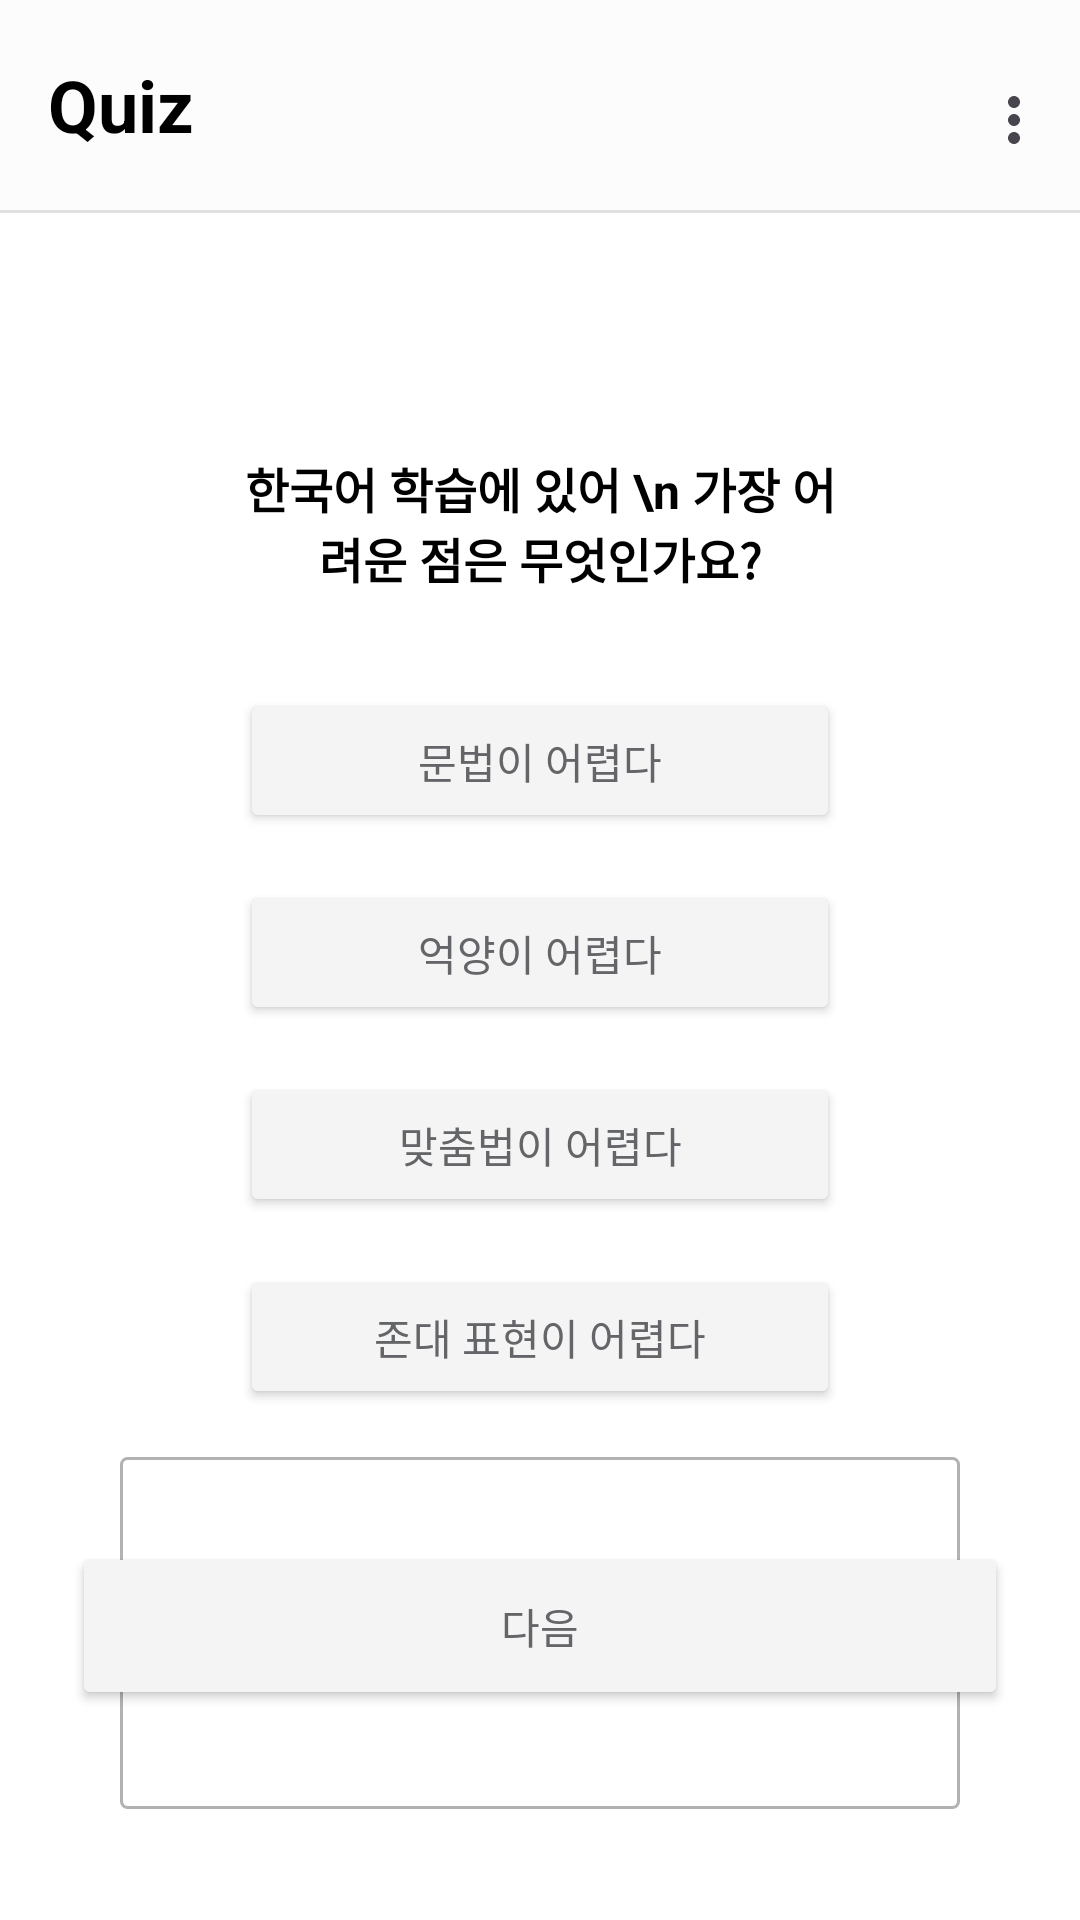

The Android layout XML behind this screen, and the referenced resources:
<!-- AndroidManifest.xml: application theme Theme.GURU2 -->
<!-- res/layout/fragment_survey_q2.xml -->
<?xml version="1.0" encoding="utf-8"?>
<androidx.constraintlayout.widget.ConstraintLayout xmlns:android="http://schemas.android.com/apk/res/android"
    xmlns:app="http://schemas.android.com/apk/res-auto"
    xmlns:tools="http://schemas.android.com/tools"
    android:layout_width="match_parent"
    android:layout_height="match_parent"
    android:background="@color/white"
    tools:context=".survey.SurveyQ2Fragment">

    
    <com.google.android.material.appbar.AppBarLayout
        android:id="@+id/appBar"
        android:layout_width="0dp"
        android:layout_height="wrap_content"
        android:background="#FFFFFF"
        app:layout_constraintEnd_toEndOf="parent"
        app:layout_constraintStart_toStartOf="parent"
        app:layout_constraintTop_toTopOf="parent">

        <com.google.android.material.appbar.MaterialToolbar
            android:id="@+id/mainToolbar"
            android:layout_width="match_parent"
            android:layout_height="70dp"
            android:background="@color/toolbar_color"
            android:paddingVertical="8dp"
            app:menu="@menu/menu_main"
            app:title="Quiz"
            app:titleTextAppearance="@style/ToolbarTitleBold"
            app:titleTextColor="@android:color/black" />

        
        <View
            android:layout_width="match_parent"
            android:layout_height="1dp"
            android:background="#E0E0E0" />

    </com.google.android.material.appbar.AppBarLayout>

    
    <TextView
        android:id="@+id/Q2TextView"
        android:layout_width="0dp"
        android:layout_height="wrap_content"
        android:layout_marginStart="80dp"
        android:layout_marginTop="80dp"
        android:layout_marginEnd="80dp"
        android:text="한국어 학습에 있어 \n 가장 어려운 점은 무엇인가요?"
        android:textAlignment="center"
        android:textAllCaps="false"
        android:textColor="@color/black"
        android:textSize="16sp"
        android:textStyle="bold"
        app:layout_constraintEnd_toEndOf="parent"
        app:layout_constraintStart_toStartOf="parent"
        app:layout_constraintTop_toBottomOf="@+id/appBar" />

    
    <Button
        android:id="@+id/btnHard1"
        android:layout_width="0dp"
        android:layout_height="wrap_content"
        android:layout_marginStart="80dp"
        android:layout_marginTop="32dp"
        android:layout_marginEnd="80dp"
        android:text="문법이 어렵다"
        android:textColor="@color/button_text_default"
        app:backgroundTint="@color/button_default_bg"
        app:layout_constraintEnd_toEndOf="parent"
        app:layout_constraintHorizontal_bias="0.0"
        app:layout_constraintStart_toStartOf="parent"
        app:layout_constraintTop_toBottomOf="@+id/Q2TextView"
        app:strokeColor="@color/button_default_stroke"
        app:strokeWidth="1dp" />

    
    <Button
        android:id="@+id/btnHard2"
        android:layout_width="0dp"
        android:layout_height="wrap_content"
        android:layout_marginStart="80dp"
        android:layout_marginTop="16dp"
        android:layout_marginEnd="80dp"
        android:text="억양이 어렵다"
        android:textColor="@color/button_text_default"
        app:backgroundTint="@color/button_default_bg"
        app:layout_constraintEnd_toEndOf="parent"
        app:layout_constraintHorizontal_bias="0.0"
        app:layout_constraintStart_toStartOf="parent"
        app:layout_constraintTop_toBottomOf="@+id/btnHard1"
        app:strokeColor="@color/button_default_stroke"
        app:strokeWidth="1dp" />

    
    <Button
        android:id="@+id/btnHard3"
        android:layout_width="0dp"
        android:layout_height="wrap_content"
        android:layout_marginStart="80dp"
        android:layout_marginTop="16dp"
        android:layout_marginEnd="80dp"
        android:text="맞춤법이 어렵다"
        android:textColor="@color/button_text_default"
        app:backgroundTint="@color/button_default_bg"
        app:layout_constraintEnd_toEndOf="parent"
        app:layout_constraintHorizontal_bias="0.0"
        app:layout_constraintStart_toStartOf="parent"
        app:layout_constraintTop_toBottomOf="@+id/btnHard2"
        app:strokeColor="@color/button_default_stroke"
        app:strokeWidth="1dp" />

    
    <Button
        android:id="@+id/btnHard4"
        android:layout_width="0dp"
        android:layout_height="wrap_content"
        android:layout_marginStart="80dp"
        android:layout_marginTop="16dp"
        android:layout_marginEnd="80dp"
        android:text="존대 표현이 어렵다"
        android:textColor="@color/button_text_default"
        app:backgroundTint="@color/button_default_bg"
        app:layout_constraintEnd_toEndOf="parent"
        app:layout_constraintHorizontal_bias="0.0"
        app:layout_constraintStart_toStartOf="parent"
        app:layout_constraintTop_toBottomOf="@+id/btnHard3"
        app:strokeColor="@color/button_default_stroke"
        app:strokeWidth="1dp" />

    
    <EditText
        android:id="@+id/editText"
        android:layout_width="0dp"
        android:layout_height="wrap_content"
        android:layout_marginStart="40dp"
        android:layout_marginTop="16dp"
        android:layout_marginEnd="40dp"
        android:background="@drawable/bg_edittext"
        android:hint="다른 의견이 있다면 직접 입력해주세요."
        android:padding="40dp"
        android:textAlignment="center"
        android:textColor="@color/button_text_default"
        android:textSize="13dp"
        app:layout_constraintEnd_toEndOf="parent"
        app:layout_constraintHorizontal_bias="0.0"
        app:layout_constraintStart_toStartOf="parent"
        app:layout_constraintTop_toBottomOf="@+id/btnHard4" />

    
    <Button
        android:id="@+id/btnNext"
        android:layout_width="match_parent"
        android:layout_height="56dp"
        android:layout_marginStart="24dp"
        android:layout_marginEnd="24dp"
        android:layout_marginBottom="70dp"
        android:text="다음"
        android:textColor="@color/button_text_default"
        app:backgroundTint="@color/button_default_bg"
        app:layout_constraintBottom_toBottomOf="parent"
        app:layout_constraintEnd_toEndOf="parent"
        app:layout_constraintStart_toStartOf="parent"
        app:strokeColor="@color/button_default_stroke"
        app:strokeWidth="1dp" />

</androidx.constraintlayout.widget.ConstraintLayout>
<!-- resources referenced by this layout -->
<resources>
  <color name="black">#FF000000</color>
  <color name="button_default_bg">#F4F4F4</color>
  <color name="button_default_stroke">#B1B2B4</color>
  <color name="button_text_default">#646568</color>
  <color name="toolbar_color">#FCFCFC</color>
  <color name="white">#FFFFFFFF</color>
  <!-- drawable bg_edittext (drawable) -->
  <?xml version="1.0" encoding="utf-8"?>
  <shape xmlns:android="http://schemas.android.com/apk/res/android"
      android:shape="rectangle">
  
      <solid android:color="#FFFFFF" />
  
      <stroke
          android:width="1dp"
          android:color="#B1B2B4" />
  
      <corners android:radius="2dp" />
  </shape>
  <style name="ToolbarTitleBold">
          <item name="android:textStyle">bold</item>
          <item name="android:textSize">24sp</item>
      </style>
  <style name="Theme.GURU2" parent="Base.Theme.GURU2" />
  <style name="Base.Theme.GURU2" parent="Theme.Material3.DayNight.NoActionBar">
          <item name="android:windowLightStatusBar">true</item>
  
          <item name="android:windowTranslucentStatus">false</item>
  
          <item name="popupMenuBackground">@android:color/transparent</item>
          <item name="android:itemBackground">#E9ECFF</item>
  
          
      </style>
</resources>
